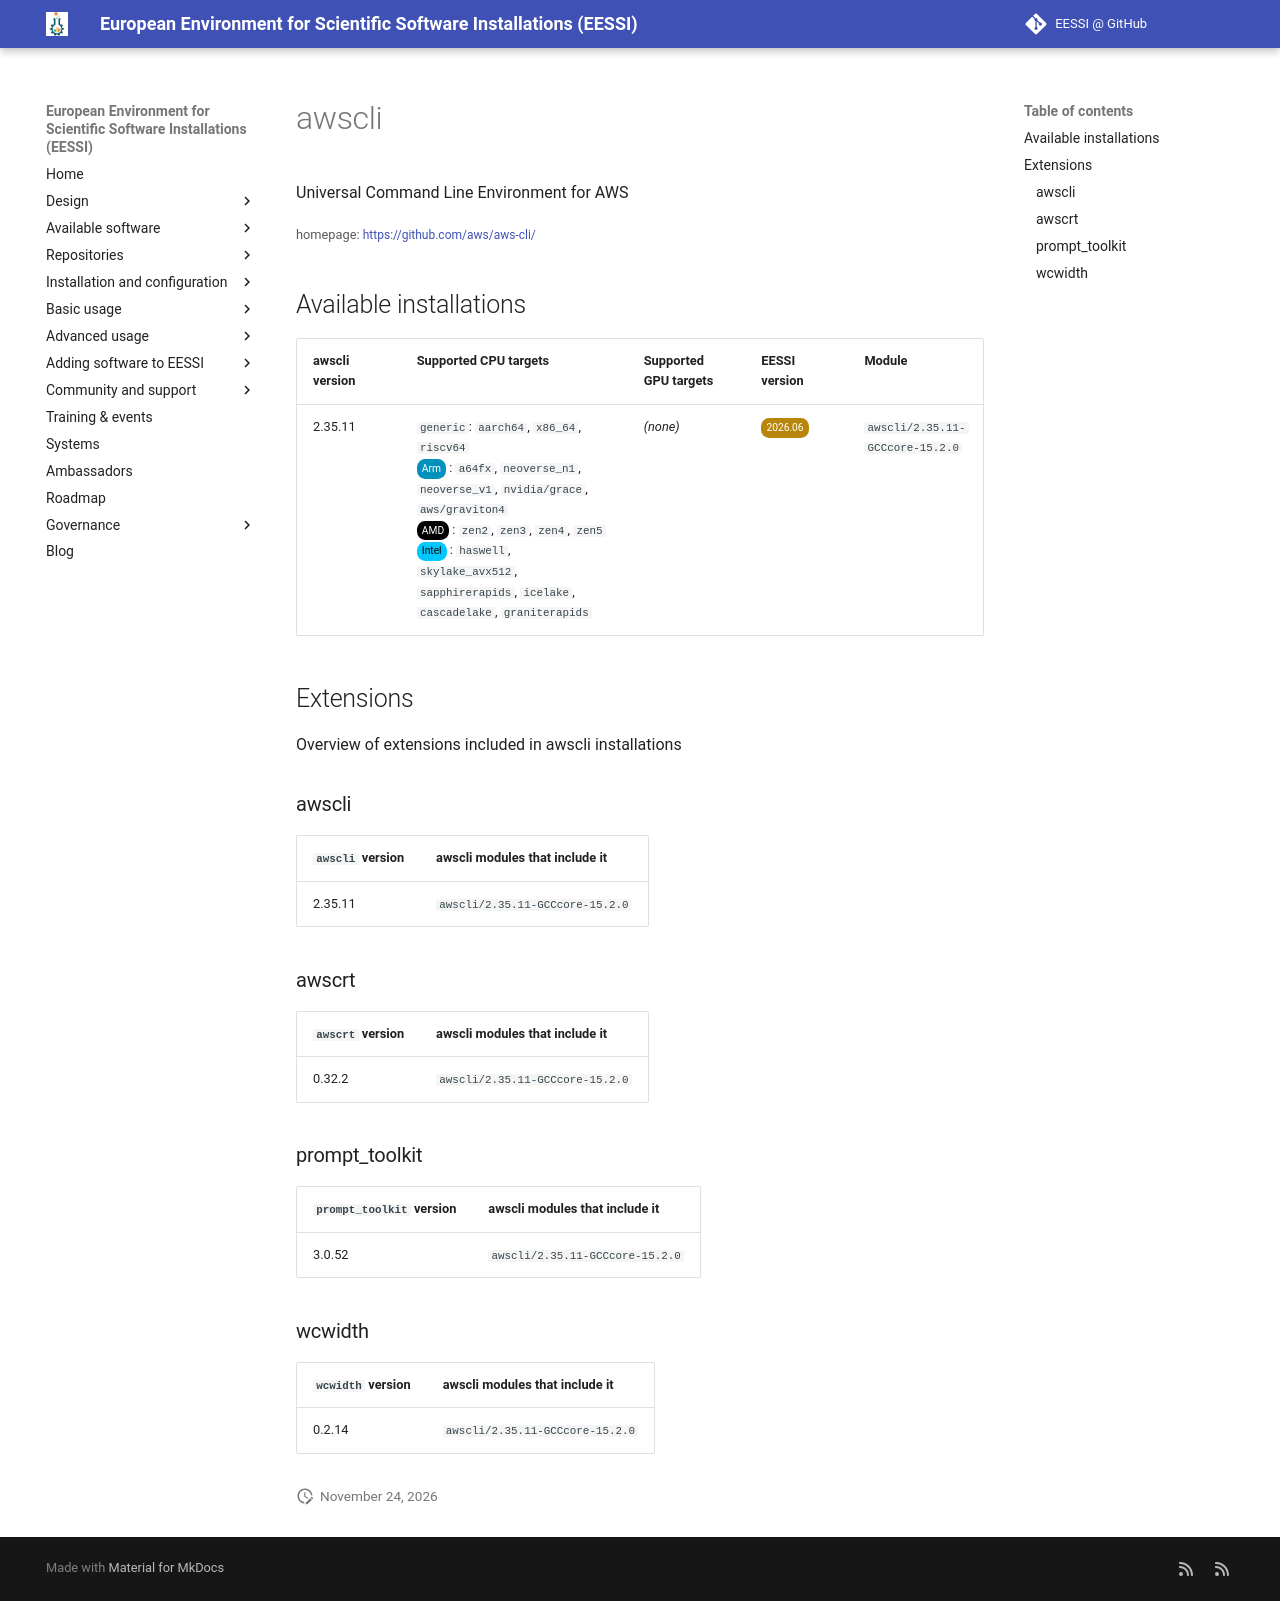

repository: EESSI/docs · page: available_software/detail/awscli/index.html · generator: mkdocs

---
json_ld:
  '@context': https://schema.org
  '@type': SoftwareApplication
  applicationCategory: DeveloperApplication
  description: Universal Command Line Environment for AWS
  license: Not confirmed
  name: awscli
  offers:
    '@type': Offer
    price: 0
  operatingSystem: LINUX
  review:
    '@type': Review
    author:
      '@type': Organization
      name: EESSI
    reviewBody: Application has been successfully made available on all architectures
      supported by EESSI
    reviewRating:
      '@type': Rating
      ratingValue: 5
  softwareRequirements: See https://www.eessi.io/docs/ for how to make EESSI available
    on your system
  softwareVersion: '[''2.35.11'']'
  url: https://github.com/aws/aws-cli/
---
# awscli


Universal Command Line Environment for AWS

<small>homepage: </small><span class="software-link">[https://github.com/aws/aws-cli/](https://github.com/aws/aws-cli/)</span>

## Available installations


|awscli version|Supported CPU targets|Supported GPU targets|EESSI version|Module|
| --- | --- | --- | --- | --- |
|2.35.11|`generic`: `aarch64`, `x86_64`, `riscv64`<br/><span class="software-cpu-arm">Arm</span>: `a64fx`, `neoverse_n1`, `neoverse_v1`, `nvidia/grace`, `aws/graviton4`<br/><span class="software-cpu-amd">AMD</span>: `zen2`, `zen3`, `zen4`, `zen5`<br/><span class="software-cpu-intel">Intel</span>: `haswell`, `skylake_avx512`, `sapphirerapids`, `icelake`, `cascadelake`, `graniterapids`<br/>|*(none)*|<span class="software-eessi-version-202606">2026.06</span>|`awscli/2.35.11-GCCcore-15.2.0`|

## Extensions

Overview of extensions included in awscli installations


### awscli


|`awscli` version|awscli modules that include it|
| --- | --- |
|2.35.11|`awscli/2.35.11-GCCcore-15.2.0`|

### awscrt


|`awscrt` version|awscli modules that include it|
| --- | --- |
|0.32.2|`awscli/2.35.11-GCCcore-15.2.0`|

### prompt_toolkit


|`prompt_toolkit` version|awscli modules that include it|
| --- | --- |
|3.0.52|`awscli/2.35.11-GCCcore-15.2.0`|

### wcwidth


|`wcwidth` version|awscli modules that include it|
| --- | --- |
|0.2.14|`awscli/2.35.11-GCCcore-15.2.0`|
